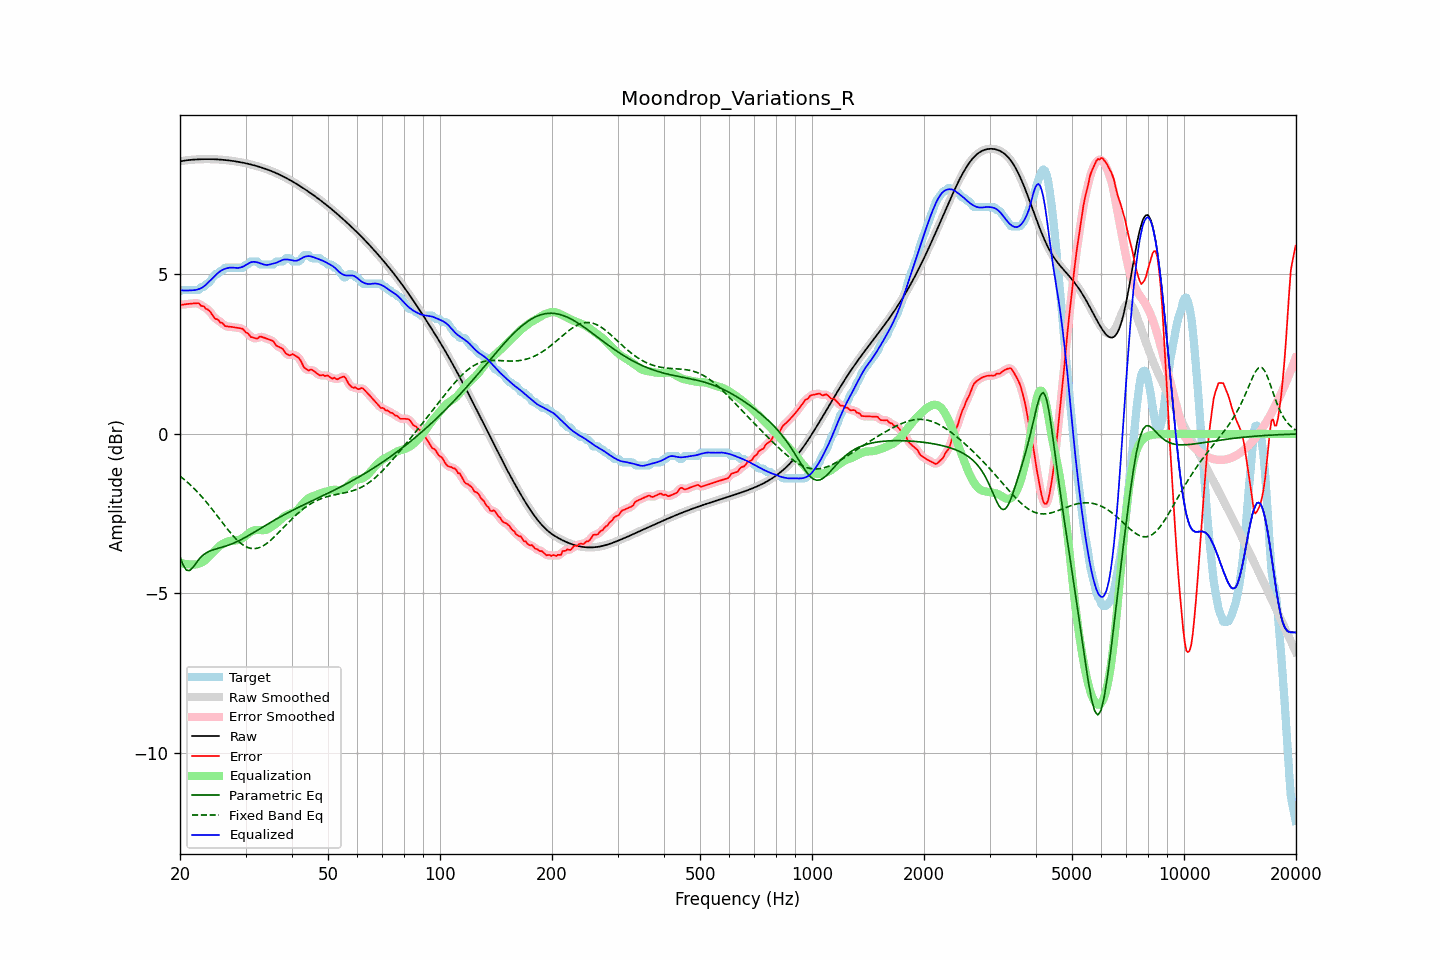

The table this chart was drawn from, first rows:
frequency, raw, error, smoothed, error_smoothed, equalization, parametric_eq, fixed_band_eq, equalized_raw, equalized_smoothed, target
20.00, 8.55, 4.07, 8.55, 4.06, -4.04, -3.85, -1.32, 4.51, 4.51, 4.48
20.20, 8.56, 4.05, 8.56, 4.06, -4.06, -3.98, -1.36, 4.50, 4.50, 4.51
20.40, 8.57, 4.06, 8.57, 4.06, -4.07, -4.12, -1.40, 4.50, 4.50, 4.51
20.61, 8.57, 4.06, 8.57, 4.06, -4.08, -4.20, -1.45, 4.50, 4.50, 4.51
20.81, 8.58, 4.07, 8.58, 4.07, -4.08, -4.27, -1.49, 4.50, 4.50, 4.51
21.02, 8.59, 4.08, 8.59, 4.08, -4.09, -4.28, -1.53, 4.50, 4.50, 4.51
21.23, 8.59, 4.08, 8.59, 4.08, -4.09, -4.29, -1.58, 4.50, 4.50, 4.51
21.44, 8.60, 4.09, 8.60, 4.09, -4.09, -4.24, -1.63, 4.51, 4.51, 4.51
21.66, 8.60, 4.09, 8.60, 4.09, -4.10, -4.19, -1.68, 4.50, 4.50, 4.51
21.87, 8.60, 4.09, 8.60, 4.10, -4.10, -4.12, -1.73, 4.51, 4.51, 4.51
22.09, 8.61, 4.10, 8.61, 4.10, -4.09, -4.05, -1.78, 4.52, 4.52, 4.51
22.31, 8.61, 4.10, 8.61, 4.09, -4.08, -3.98, -1.83, 4.53, 4.53, 4.51
22.54, 8.61, 4.09, 8.61, 4.07, -4.06, -3.92, -1.88, 4.55, 4.55, 4.52
22.76, 8.61, 4.02, 8.61, 4.05, -4.05, -3.87, -1.94, 4.57, 4.57, 4.60
22.99, 8.62, 4.01, 8.62, 4.01, -4.02, -3.82, -2.00, 4.60, 4.60, 4.61
23.22, 8.62, 4.00, 8.62, 3.97, -3.99, -3.78, -2.05, 4.63, 4.63, 4.62
23.45, 8.62, 3.92, 8.62, 3.95, -3.94, -3.74, -2.11, 4.67, 4.67, 4.69
23.69, 8.62, 3.91, 8.62, 3.91, -3.90, -3.71, -2.17, 4.72, 4.72, 4.71
23.92, 8.62, 3.88, 8.62, 3.86, -3.85, -3.68, -2.24, 4.77, 4.77, 4.74
24.16, 8.62, 3.82, 8.62, 3.81, -3.80, -3.66, -2.30, 4.82, 4.82, 4.80
24.40, 8.62, 3.74, 8.62, 3.74, -3.74, -3.64, -2.36, 4.87, 4.87, 4.88
24.65, 8.61, 3.67, 8.61, 3.67, -3.69, -3.63, -2.43, 4.92, 4.92, 4.95
24.89, 8.61, 3.60, 8.61, 3.62, -3.64, -3.61, -2.49, 4.97, 4.97, 5.01
25.14, 8.61, 3.60, 8.61, 3.58, -3.59, -3.60, -2.56, 5.02, 5.02, 5.01
25.39, 8.61, 3.57, 8.61, 3.55, -3.54, -3.58, -2.62, 5.06, 5.06, 5.04
25.65, 8.60, 3.49, 8.60, 3.52, -3.50, -3.57, -2.69, 5.10, 5.10, 5.11
25.91, 8.60, 3.49, 8.60, 3.47, -3.47, -3.56, -2.76, 5.13, 5.13, 5.11
26.16, 8.59, 3.44, 8.59, 3.43, -3.44, -3.54, -2.82, 5.16, 5.16, 5.15
26.43, 8.59, 3.38, 8.59, 3.40, -3.41, -3.53, -2.89, 5.18, 5.18, 5.21
26.69, 8.58, 3.37, 8.58, 3.37, -3.39, -3.51, -2.95, 5.19, 5.19, 5.21
26.96, 8.58, 3.37, 8.58, 3.36, -3.37, -3.49, -3.02, 5.21, 5.21, 5.21
27.23, 8.57, 3.36, 8.57, 3.36, -3.36, -3.47, -3.08, 5.21, 5.21, 5.21
27.50, 8.57, 3.36, 8.57, 3.36, -3.35, -3.45, -3.14, 5.22, 5.22, 5.21
27.77, 8.56, 3.35, 8.56, 3.35, -3.35, -3.43, -3.19, 5.21, 5.21, 5.21
28.05, 8.55, 3.34, 8.55, 3.34, -3.34, -3.41, -3.25, 5.21, 5.21, 5.21
28.33, 8.54, 3.33, 8.54, 3.33, -3.34, -3.39, -3.30, 5.20, 5.20, 5.21
28.62, 8.53, 3.32, 8.53, 3.32, -3.33, -3.37, -3.35, 5.20, 5.20, 5.21
28.90, 8.53, 3.32, 8.53, 3.32, -3.31, -3.34, -3.40, 5.21, 5.21, 5.21
29.19, 8.52, 3.31, 8.52, 3.31, -3.29, -3.32, -3.44, 5.22, 5.22, 5.21
29.48, 8.51, 3.30, 8.51, 3.28, -3.26, -3.29, -3.47, 5.24, 5.24, 5.21
29.78, 8.50, 3.24, 8.50, 3.24, -3.23, -3.26, -3.51, 5.27, 5.27, 5.25
30.08, 8.49, 3.18, 8.49, 3.20, -3.19, -3.23, -3.53, 5.30, 5.30, 5.31
30.38, 8.47, 3.17, 8.47, 3.15, -3.15, -3.21, -3.56, 5.33, 5.33, 5.31
30.68, 8.46, 3.11, 8.46, 3.10, -3.11, -3.18, -3.58, 5.36, 5.36, 5.35
30.99, 8.45, 3.04, 8.45, 3.06, -3.07, -3.15, -3.59, 5.38, 5.38, 5.41
31.30, 8.44, 3.03, 8.44, 3.03, -3.04, -3.12, -3.60, 5.39, 5.39, 5.41
31.61, 8.42, 3.01, 8.42, 3.00, -3.03, -3.09, -3.60, 5.40, 5.40, 5.41
31.93, 8.41, 3.00, 8.41, 3.00, -3.02, -3.06, -3.59, 5.39, 5.39, 5.41
32.24, 8.40, 2.99, 8.40, 3.01, -3.01, -3.03, -3.59, 5.38, 5.38, 5.41
32.57, 8.38, 3.03, 8.38, 3.02, -3.02, -3.00, -3.57, 5.37, 5.37, 5.36
32.89, 8.37, 3.06, 8.37, 3.04, -3.02, -2.97, -3.55, 5.35, 5.35, 5.31
33.22, 8.35, 3.04, 8.35, 3.04, -3.02, -2.94, -3.53, 5.33, 5.33, 5.31
33.55, 8.33, 3.02, 8.33, 3.03, -3.02, -2.91, -3.50, 5.31, 5.31, 5.31
33.89, 8.32, 3.01, 8.32, 3.01, -3.01, -2.88, -3.47, 5.30, 5.30, 5.31
34.23, 8.30, 2.99, 8.30, 2.99, -3.00, -2.85, -3.43, 5.30, 5.30, 5.31
34.57, 8.28, 2.97, 8.28, 2.97, -2.98, -2.82, -3.40, 5.30, 5.30, 5.31
34.92, 8.26, 2.95, 8.26, 2.96, -2.94, -2.79, -3.35, 5.32, 5.32, 5.31
35.27, 8.24, 2.93, 8.24, 2.93, -2.91, -2.76, -3.31, 5.33, 5.33, 5.31
35.62, 8.22, 2.91, 8.22, 2.89, -2.88, -2.73, -3.26, 5.34, 5.34, 5.31
35.97, 8.20, 2.83, 8.20, 2.84, -2.84, -2.70, -3.21, 5.35, 5.35, 5.36
... 635 more rows
